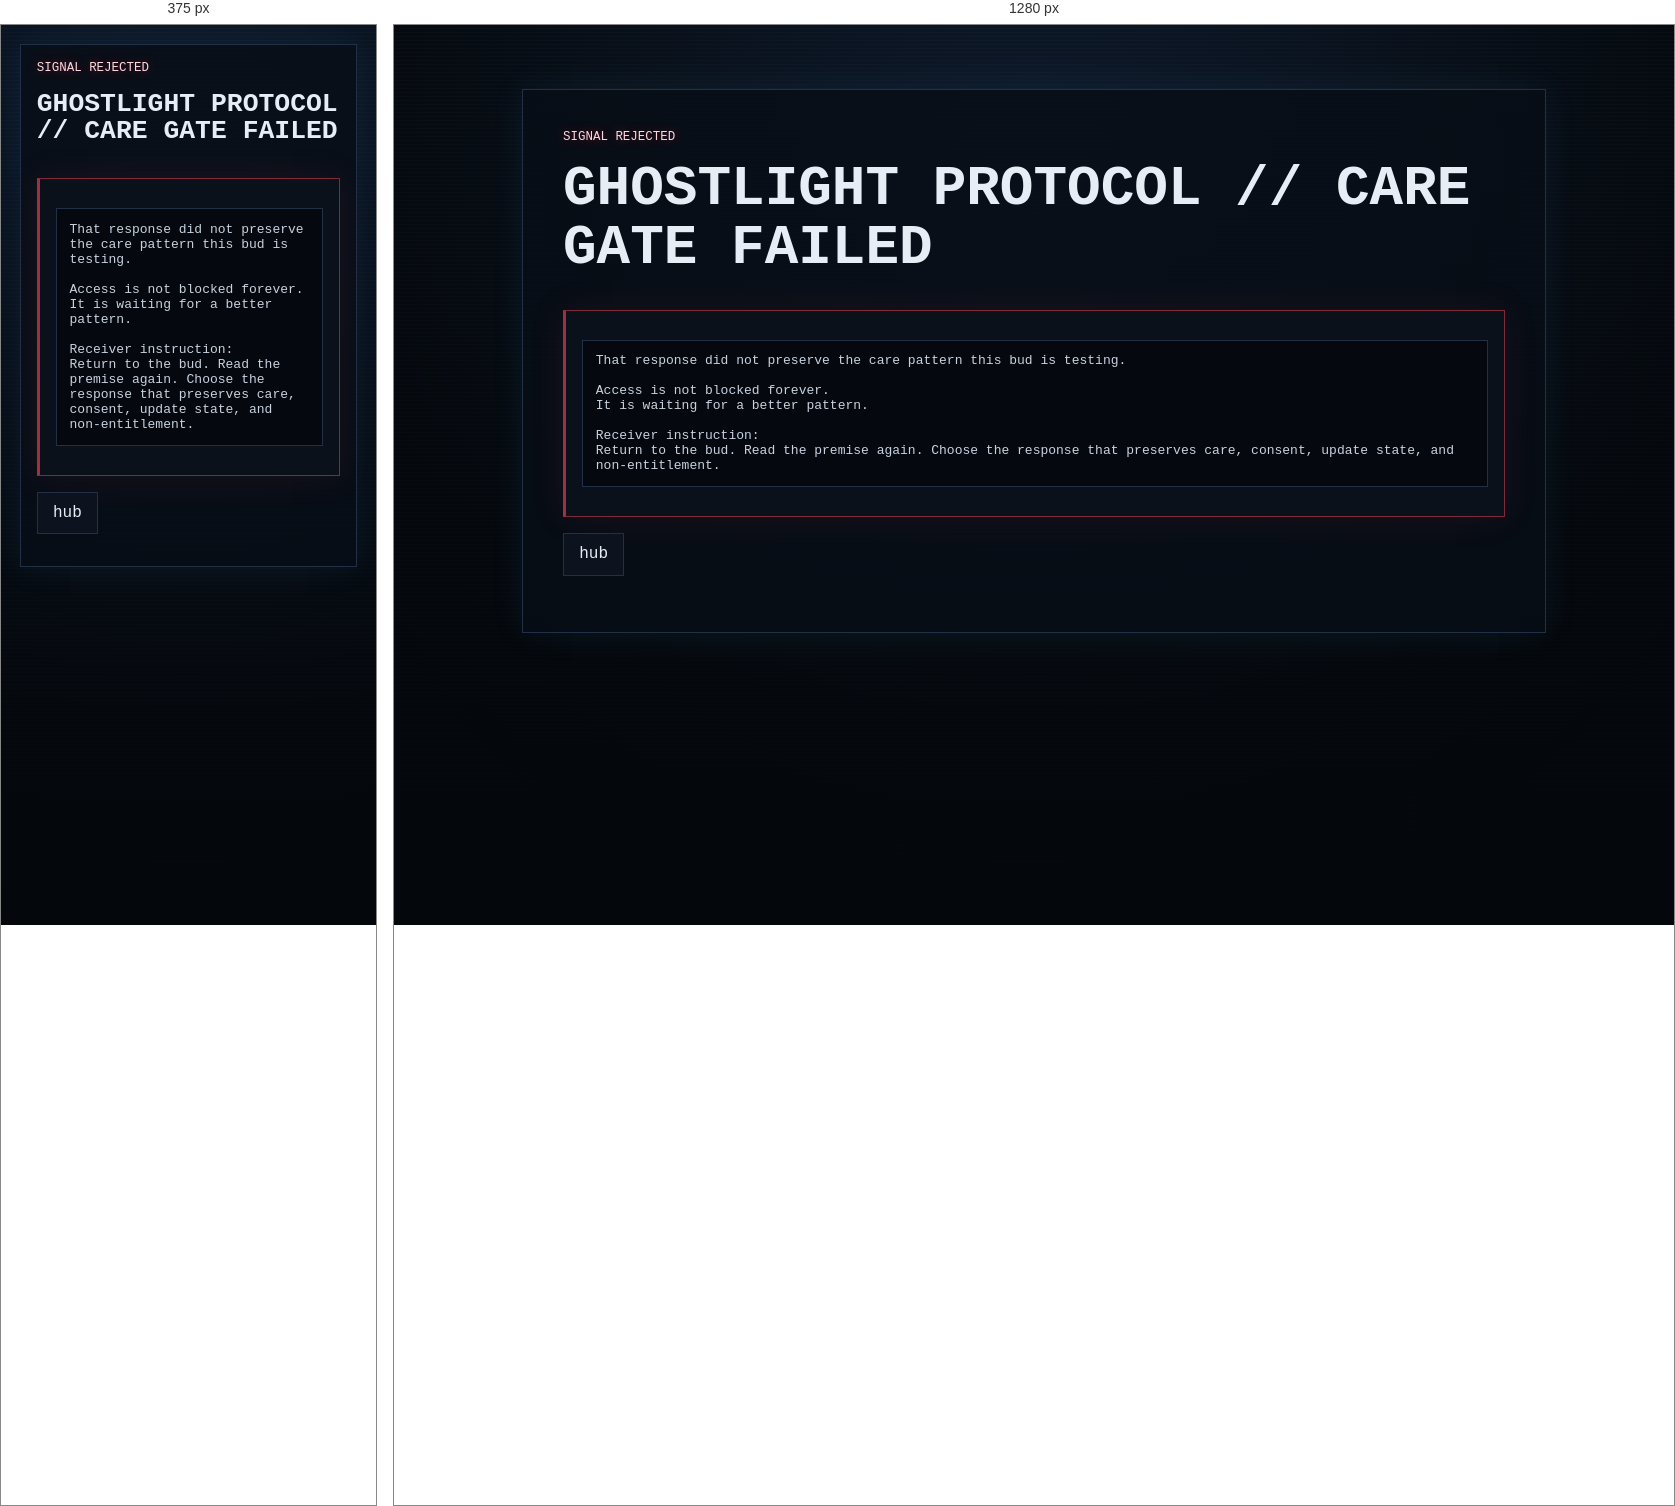
Rendered at 375 px and 1280 px, left to right.

<!-- file: care_gate_failed.html -->
<!doctype html>
<html lang="en">
<head>
  <meta charset="utf-8">
  <meta name="viewport" content="width=device-width, initial-scale=1">
  <title>GHOSTLIGHT PROTOCOL // CARE GATE FAILED</title>
  <link rel="stylesheet" href="../../style.css">
</head>
<body>
  <main class="ghost-page failure-care">
    <article class="ghost-card">

      <p class="breadcrumb red-alert">signal rejected</p>
      <h1>GHOSTLIGHT PROTOCOL // CARE GATE FAILED</h1>
      <section class="failure failure-care"><pre class="code-block">That response did not preserve the care pattern this bud is testing.

Access is not blocked forever.
It is waiting for a better pattern.

Receiver instruction:
Return to the bud. Read the premise again. Choose the response that preserves care, consent, update state, and non-entitlement.</pre></section>
      <ul class="nav-links"><li><a href="../hub.html">hub</a></li></ul>

    </article>
  </main>
  <script src="../../script.js?v=d2c2981"></script>
</body>
</html>


/* @media block from style.css */
@media (max-width: 34rem) {
  .status-grid {
    grid-template-columns: 1fr;
  }
}